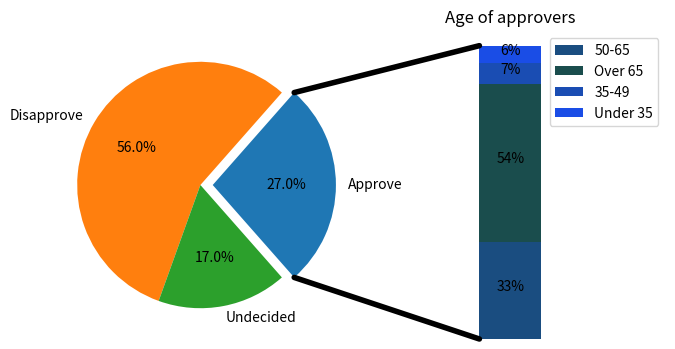

Reproduce this figure in Python.
import matplotlib.pyplot as plt
from matplotlib.patches import ConnectionPatch
import numpy as np

# make figure and assign axis objects
# 构造底层面板对象(9, 5)是英寸，dpi参数指定绘图对象的分辨率，即每英寸多少个像素，默认值是80，本句中创建的图表窗口的宽度是9x80=720像素
fig = plt.figure(figsize=(8, 4), dpi=200)
ax1 = fig.add_subplot(1, 2, 1)  # 构造绘图面板对象，逗号可省略
ax2 = fig.add_subplot(122)
fig.subplots_adjust(wspace=0)

# pie chart parameters  # 画饼图
ratios = [.27, .56, .17]
labels = ['Approve', 'Disapprove', 'Undecided']
explode = [0.1, 0, 0]
# rotate so that first wedge is split by the x-axis
angle = -180 * ratios[0]
ax1.pie(ratios, autopct='%1.1f%%', startangle=angle,
        labels=labels, explode=explode)

# bar chart parameters  # 画竖条图
xpos = 0
bottom = 0
ratios = [.33, .54, .07, .06]
width = .2
colors = [[.1, .3, .5], [.1, .3, .3], [.1, .3, .7], [.1, .3, .9]]

for j in range(len(ratios)):
    height = ratios[j]
    ax2.bar(xpos, height, width, bottom=bottom, color=colors[j])
    ypos = bottom + ax2.patches[j].get_height() / 2  # patches[j]从下往上第j块
    bottom += height
    ax2.text(xpos, ypos, "%d%%" % (ax2.patches[j].get_height() * 100),
             ha='center')

ax2.set_title('Age of approvers')
ax2.legend(('50-65', 'Over 65', '35-49', 'Under 35'))
ax2.axis('off')  # 擦去坐标轴
ax2.set_xlim(- 2.5 * width, 2.5 * width)

# use ConnectionPatch to draw lines between the two plots
# get the wedge data
theta1, theta2 = ax1.patches[0].theta1, ax1.patches[0].theta2  # theta1扇形下边界theta2扇形上边界，逆时针
center, r = ax1.patches[0].center, ax1.patches[0].r
bar_height = sum([item.get_height() for item in ax2.patches])

# draw top connecting line 画上面那条线
x = r * np.cos(np.deg2rad(theta2)) + center[0]
y = r * np.sin(np.deg2rad(theta2)) + center[1]
# print("draw top connecting line:", x, y)
con = ConnectionPatch(xyA=(-width / 2, bar_height), coordsA=ax2.transData,
                      xyB=(x, y), coordsB=ax1.transData)
# print(ax1.transData)
con.set_color([0, 0, 0])
con.set_linewidth(4)
ax2.add_artist(con)

# draw bottom connecting line 画下面那条线
x = r * np.cos(np.deg2rad(theta1)) + center[0]
y = r * np.sin(np.deg2rad(theta1)) + center[1]
# print("draw bottom connecting line:", x, y)
con = ConnectionPatch(xyA=(-width / 2, 0), coordsA=ax2.transData,
                      xyB=(x, y), coordsB=ax1.transData)
con.set_color([0, 0, 0])
ax2.add_artist(con)
con.set_linewidth(4)

plt.show()
